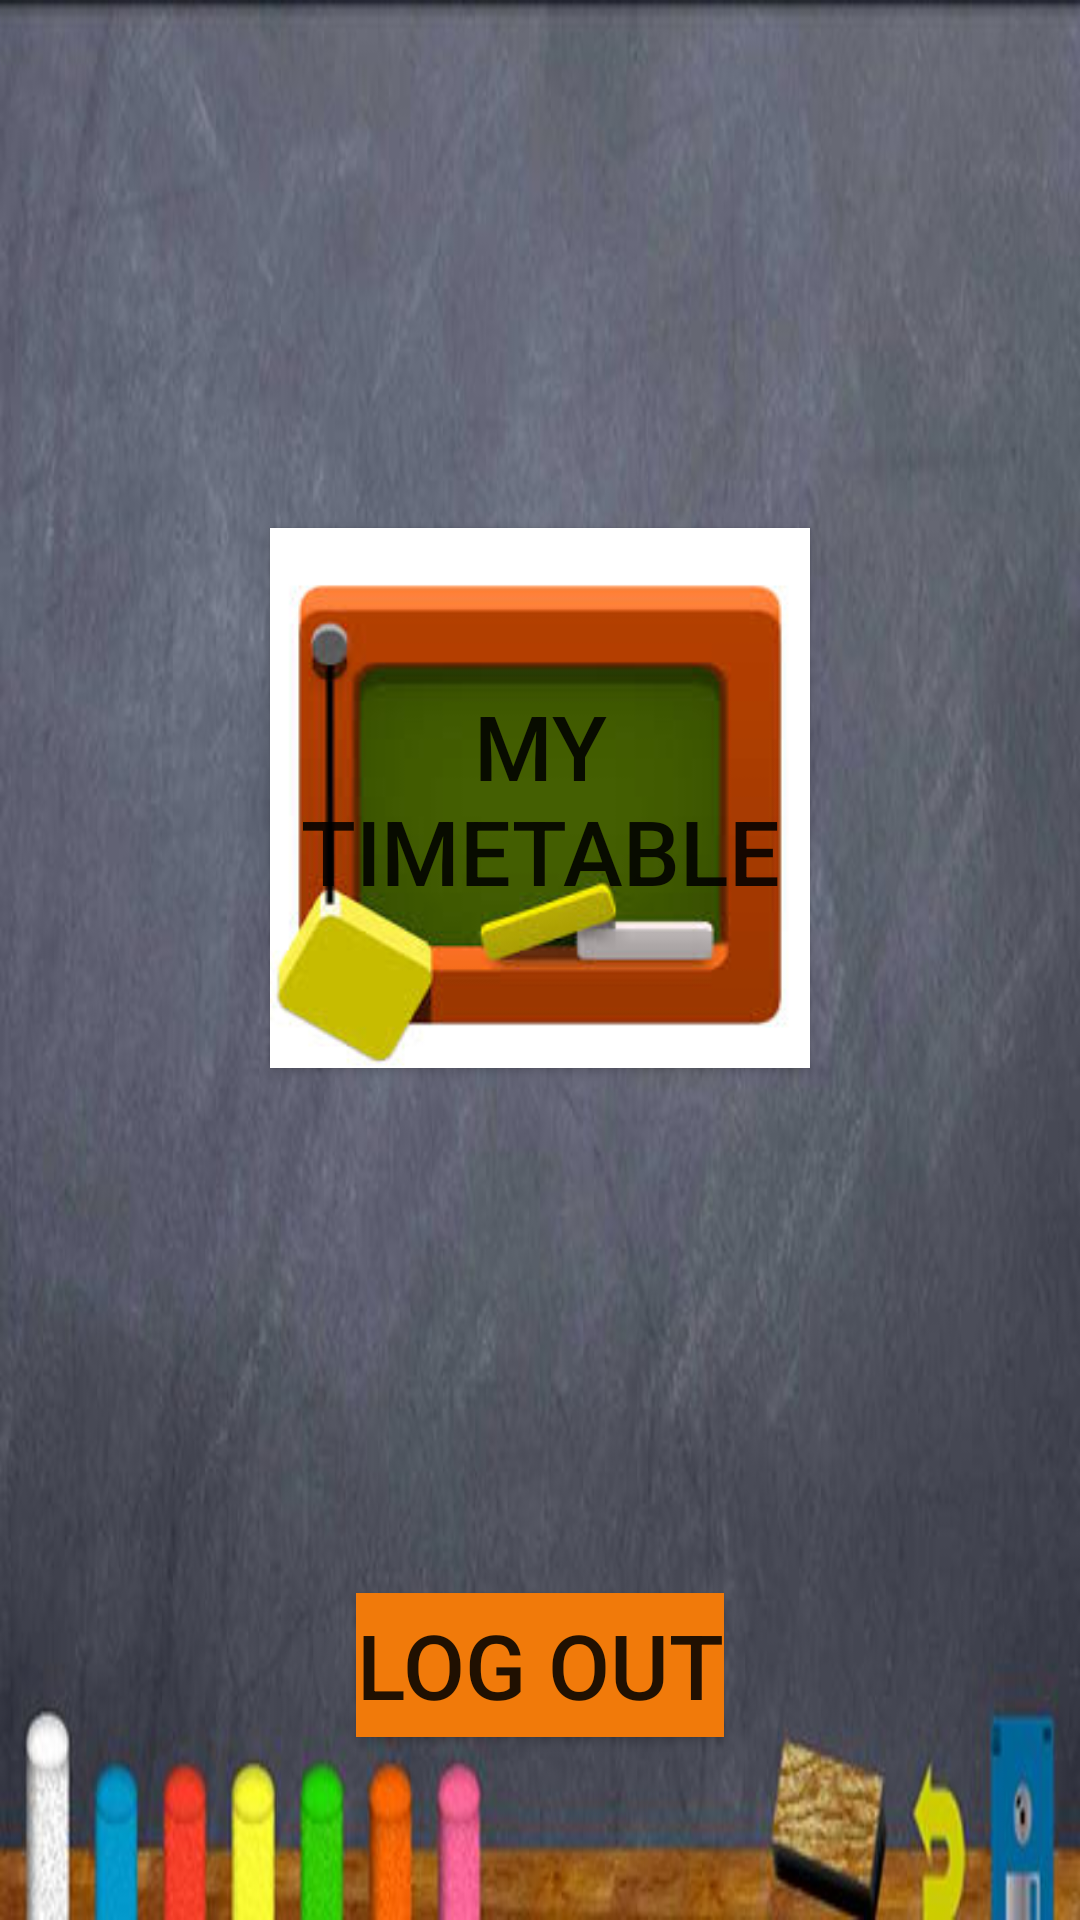

Produce the Android XML layout that renders to this screen, including the resource entries it uses.
<!-- AndroidManifest.xml: application theme AppTheme -->
<!-- res/layout/stud_frg_main.xml -->
<?xml version="1.0" encoding="utf-8"?>
<RelativeLayout xmlns:android="http://schemas.android.com/apk/res/android"
    android:orientation="vertical"
    android:layout_width="match_parent"
    android:layout_height="match_parent"
    android:background="@drawable/unnamed" >

    <Button
        android:background="@drawable/images"
        android:id="@+id/btnStudTimeTable"
        android:layout_width="180dp"
        android:layout_height="180dp"
        android:text="MY TIMETABLE"
        android:textSize="30dp"
        android:layout_above="@+id/btnLogOut"
        android:layout_centerHorizontal="true"
        android:layout_marginBottom="175dp" />

    <Button
        android:id="@+id/btnLogOut"
        android:layout_width="wrap_content"
        android:layout_height="wrap_content"
        android:layout_alignParentBottom="true"
        android:layout_centerHorizontal="true"
        android:layout_marginBottom="61dp"
        android:background="?android:attr/colorActivatedHighlight"
        android:text="LOG OUT"
        android:textSize="30dp" />

</RelativeLayout>
<!-- resources referenced by this layout -->
<resources>
  <!-- drawable images: jpeg bitmap (drawable, 6281 bytes) -->
  <!-- drawable unnamed: jpg bitmap (drawable-hdpi, 35791 bytes) -->
</resources>
